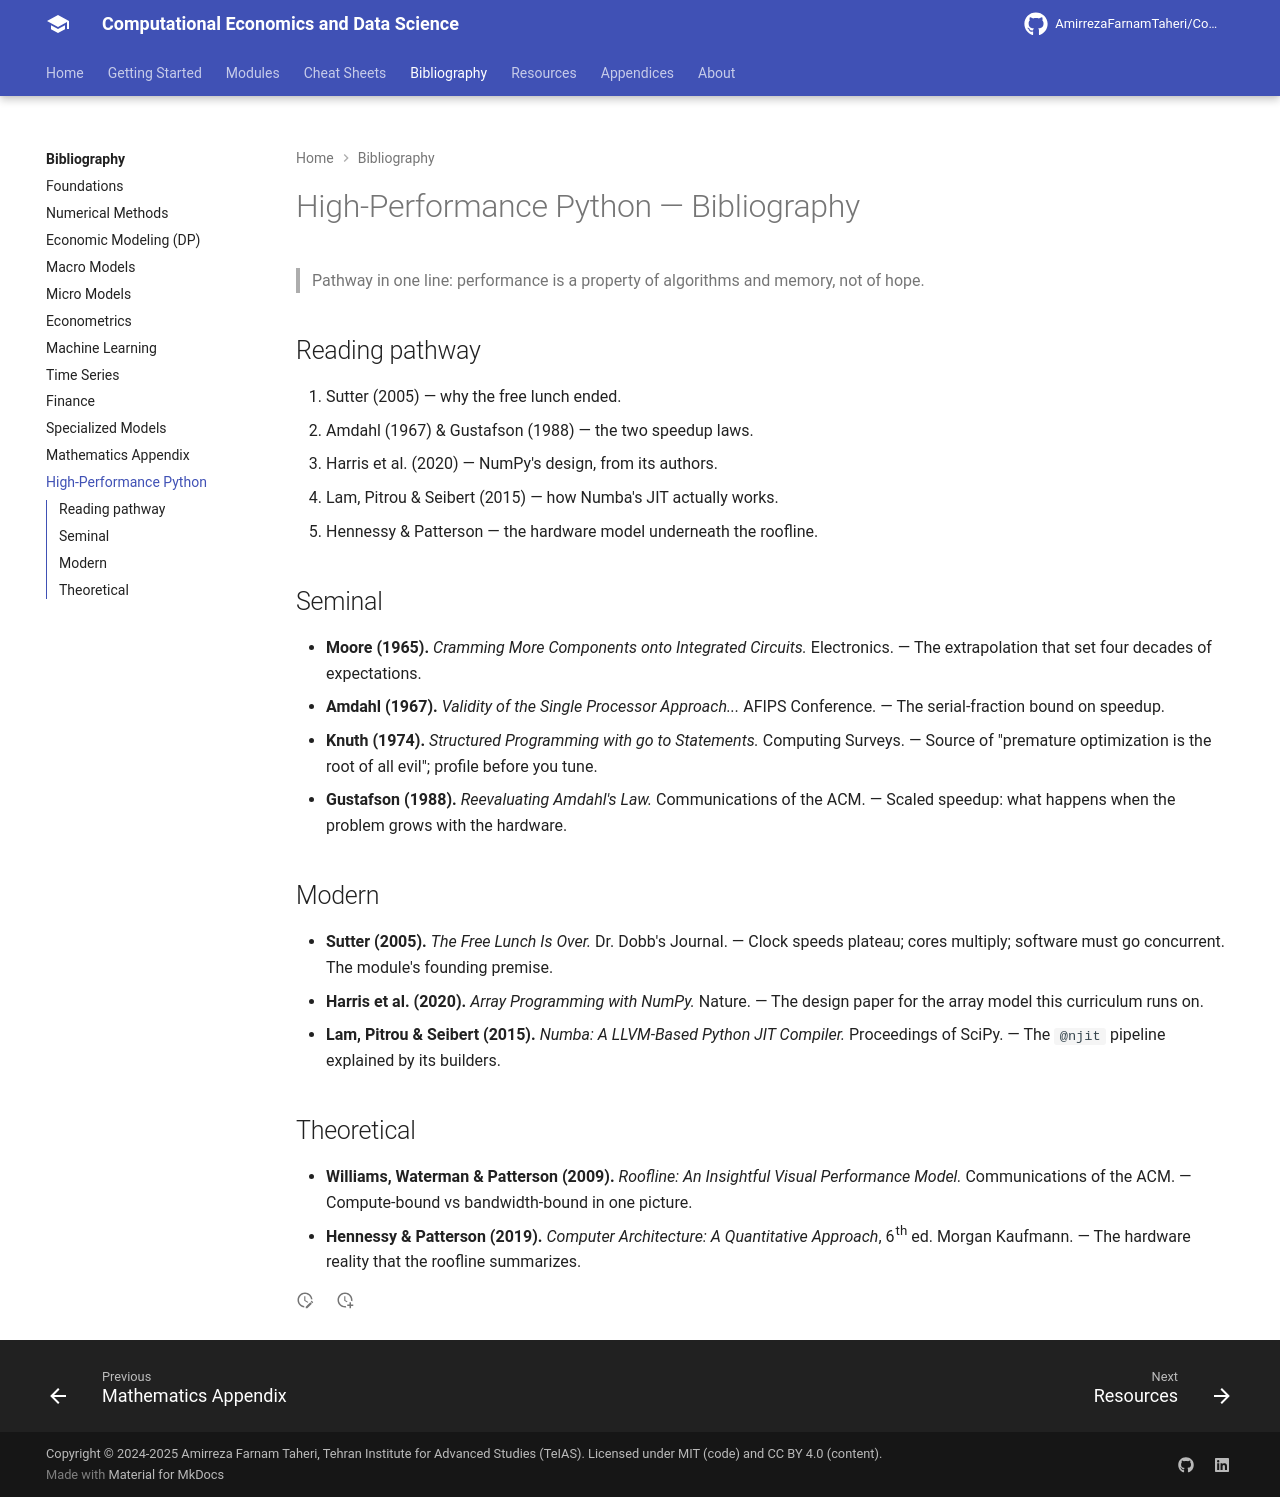

repository: AmirrezaFarnamTaheri/Computational-Economics-and-Data-Science · page: bibliography/12-high-performance-python/index.html · generator: mkdocs

# High-Performance Python — Bibliography

> Pathway in one line: performance is a property of algorithms and memory, not of hope.

## Reading pathway

1. Sutter (2005) — why the free lunch ended.
2. Amdahl (1967) & Gustafson (1988) — the two speedup laws.
3. Harris et al. (2020) — NumPy's design, from its authors.
4. Lam, Pitrou & Seibert (2015) — how Numba's JIT actually works.
5. Hennessy & Patterson — the hardware model underneath the roofline.

## Seminal

- **Moore (1965).** *Cramming More Components onto Integrated Circuits.*
  Electronics. — The extrapolation that set four decades of expectations.
- **Amdahl (1967).** *Validity of the Single Processor Approach...* AFIPS
  Conference. — The serial-fraction bound on speedup.
- **Knuth (1974).** *Structured Programming with go to Statements.* Computing
  Surveys. — Source of "premature optimization is the root of all evil";
  profile before you tune.
- **Gustafson (1988).** *Reevaluating Amdahl's Law.* Communications of the ACM.
  — Scaled speedup: what happens when the problem grows with the hardware.

## Modern

- **Sutter (2005).** *The Free Lunch Is Over.* Dr. Dobb's Journal. — Clock
  speeds plateau; cores multiply; software must go concurrent. The module's
  founding premise.
- **Harris et al. (2020).** *Array Programming with NumPy.* Nature. — The
  design paper for the array model this curriculum runs on.
- **Lam, Pitrou & Seibert (2015).** *Numba: A LLVM-Based Python JIT Compiler.*
  Proceedings of SciPy. — The `@njit` pipeline explained by its builders.

## Theoretical

- **Williams, Waterman & Patterson (2009).** *Roofline: An Insightful Visual
  Performance Model.* Communications of the ACM. — Compute-bound vs
  bandwidth-bound in one picture.
- **Hennessy & Patterson (2019).** *Computer Architecture: A Quantitative
  Approach*, 6th ed. Morgan Kaufmann. — The hardware reality that the roofline
  summarizes.
